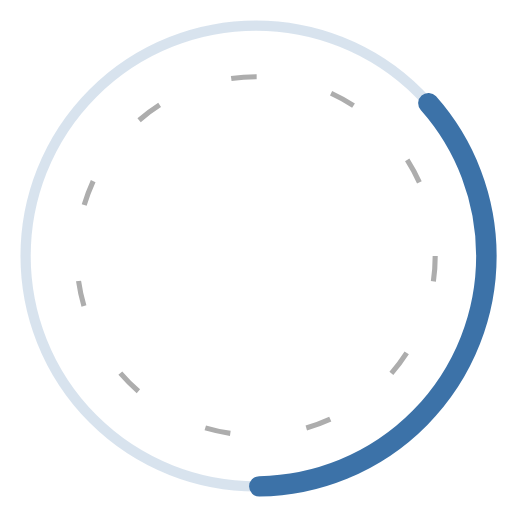
t = 0.00 s
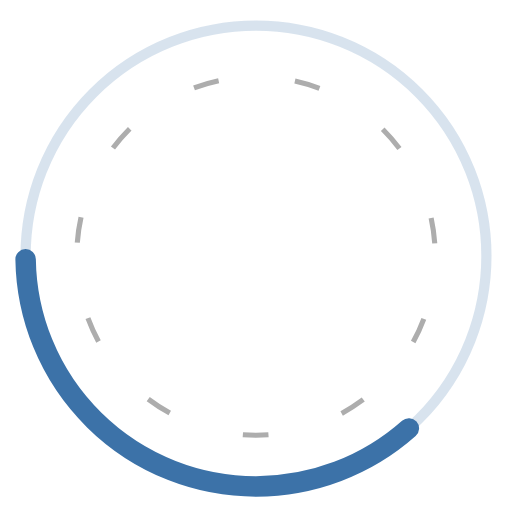
t = 0.38 s
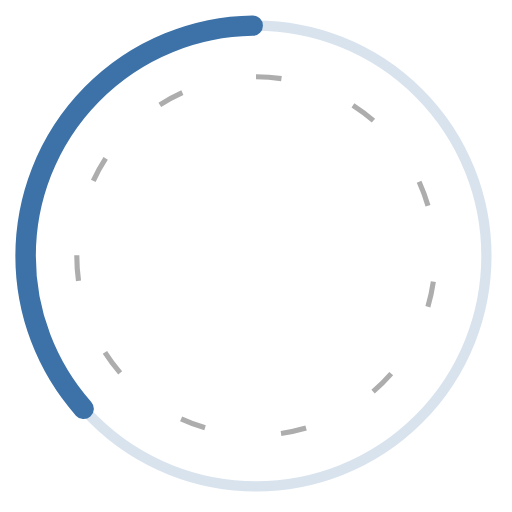
t = 0.75 s
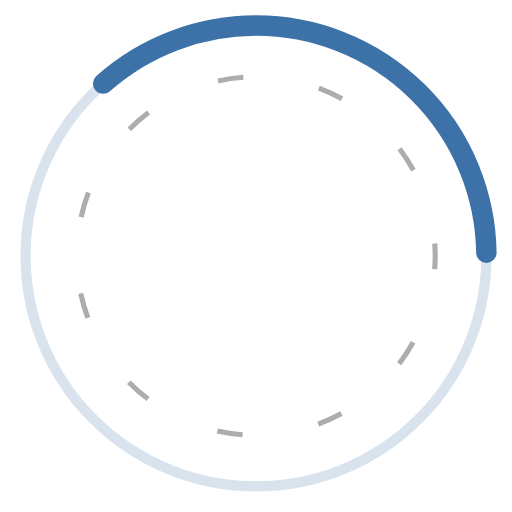
t = 1.13 s
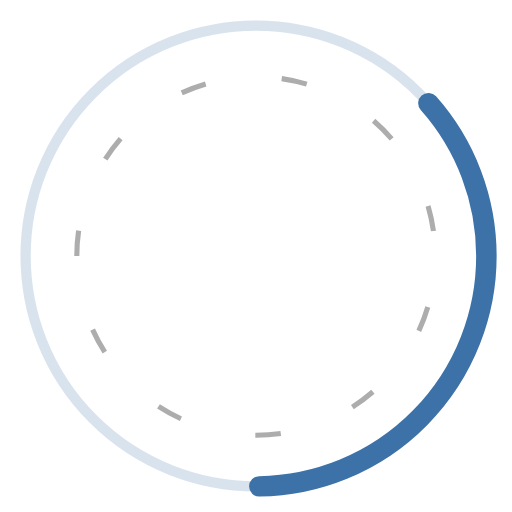
t = 1.50 s
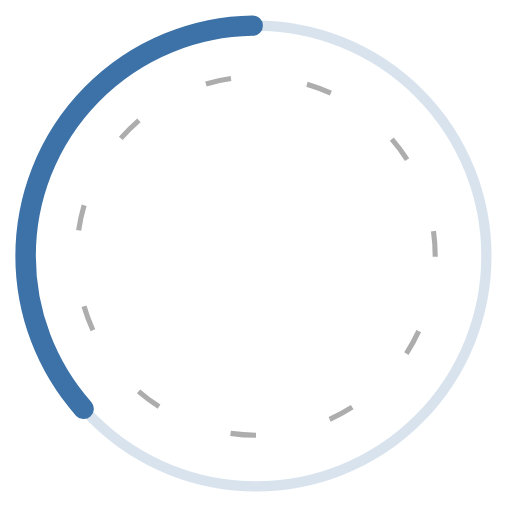
t = 2.25 s

The animated SVG that drew these frames (rendered in a browser with its animation timeline set to each time). Animation: 2 SMIL elements (animateTransform=2); one cycle of 3.00 s, repeats indefinitely.

<svg width="100" height="100" viewBox="0 0 100 100" xmlns="http://www.w3.org/2000/svg">
    <circle cx="50" cy="50" r="45" fill="none" stroke="#3C72A8" stroke-width="2" stroke-opacity="0.2" />
    
    <circle cx="50" cy="50" r="45" fill="none" stroke="#3C72A8" stroke-width="4" stroke-linecap="round" stroke-dasharray="70 180">
        <animateTransform 
            attributeName="transform" 
            type="rotate" 
            from="0 50 50" 
            to="360 50 50" 
            dur="1.5s" 
            repeatCount="indefinite" />
    </circle>
    
    <circle cx="50" cy="50" r="35" fill="none" stroke="#ADADAD" stroke-width="1" stroke-dasharray="5 15">
        <animateTransform 
            attributeName="transform" 
            type="rotate" 
            from="360 50 50" 
            to="0 50 50" 
            dur="3s" 
            repeatCount="indefinite" />
    </circle>
</svg>
